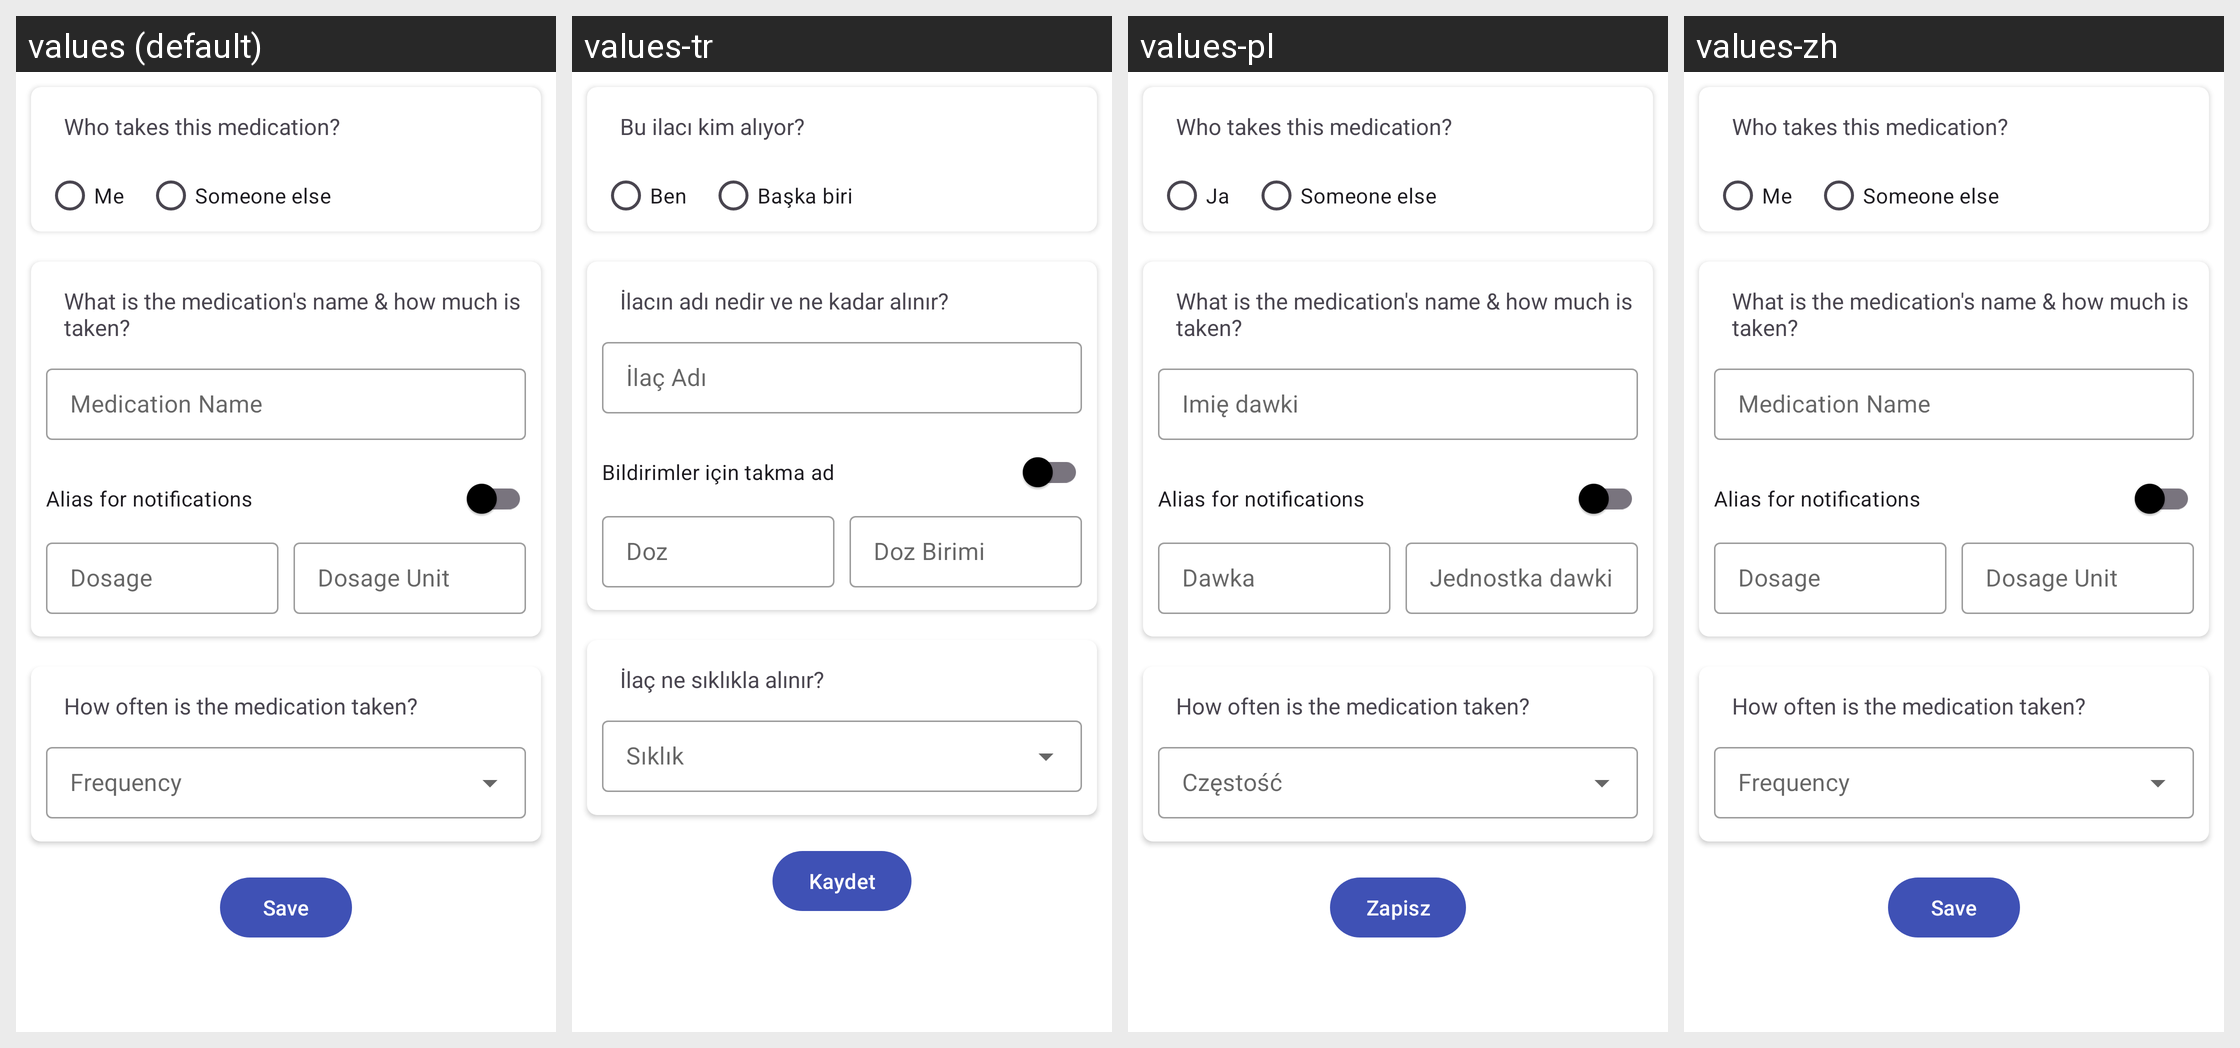

Strings drawn on this Android screen and how each of the app's shown locales translates them:
Android screen res/layout/fragment_add_edit_form.xml rendered under 4 locales, left to right: values (default), values-tr, values-pl, values-zh. Device: Nexus 5 (rendered at 1080×1920; each locale shown at half size, 540×960, under a caption strip naming it); theme Theme.MedicationTracker.
Other locales in the repository, not shown: values-ar, values-de, values-es, values-it, values-nl, values-ru.
Strings drawn on this screen, with the default value and each locale's value (text and hints the layout hard-codes, and strings that could not be matched under every locale, appear in the picture but are not listed):

who_takes_this_medication
  values: Who takes this medication?
  values-tr: Bu ilacı kim alıyor?
  values-pl: Who takes this medication?
  values-zh: Who takes this medication?

patientIsMe
  values: Me
  values-tr: Ben
  values-pl: Ja
  values-zh: Me

someone_else
  values: Someone else
  values-tr: Başka biri
  values-pl: Someone else
  values-zh: Someone else

what_is_the_medication_s_name_amp_how_much_is_taken
  values: What is the medication's name & how much is taken?
  values-tr: İlacın adı nedir ve ne kadar alınır?
  values-pl: What is the medication's name & how much is taken?
  values-zh: What is the medication's name & how much is taken?

alias_for_notifications
  values: Alias for notifications
  values-tr: Bildirimler için takma ad
  values-pl: Alias for notifications
  values-zh: Alias for notifications

how_often_is_the_medication_taken
  values: How often is the medication taken?
  values-tr: İlaç ne sıklıkla alınır?
  values-pl: How often is the medication taken?
  values-zh: How often is the medication taken?

frequency
  values: Frequency
  values-tr: Sıklık
  values-pl: Częstość
  values-zh: Frequency

save
  values: Save
  values-tr: Kaydet
  values-pl: Zapisz
  values-zh: Save
